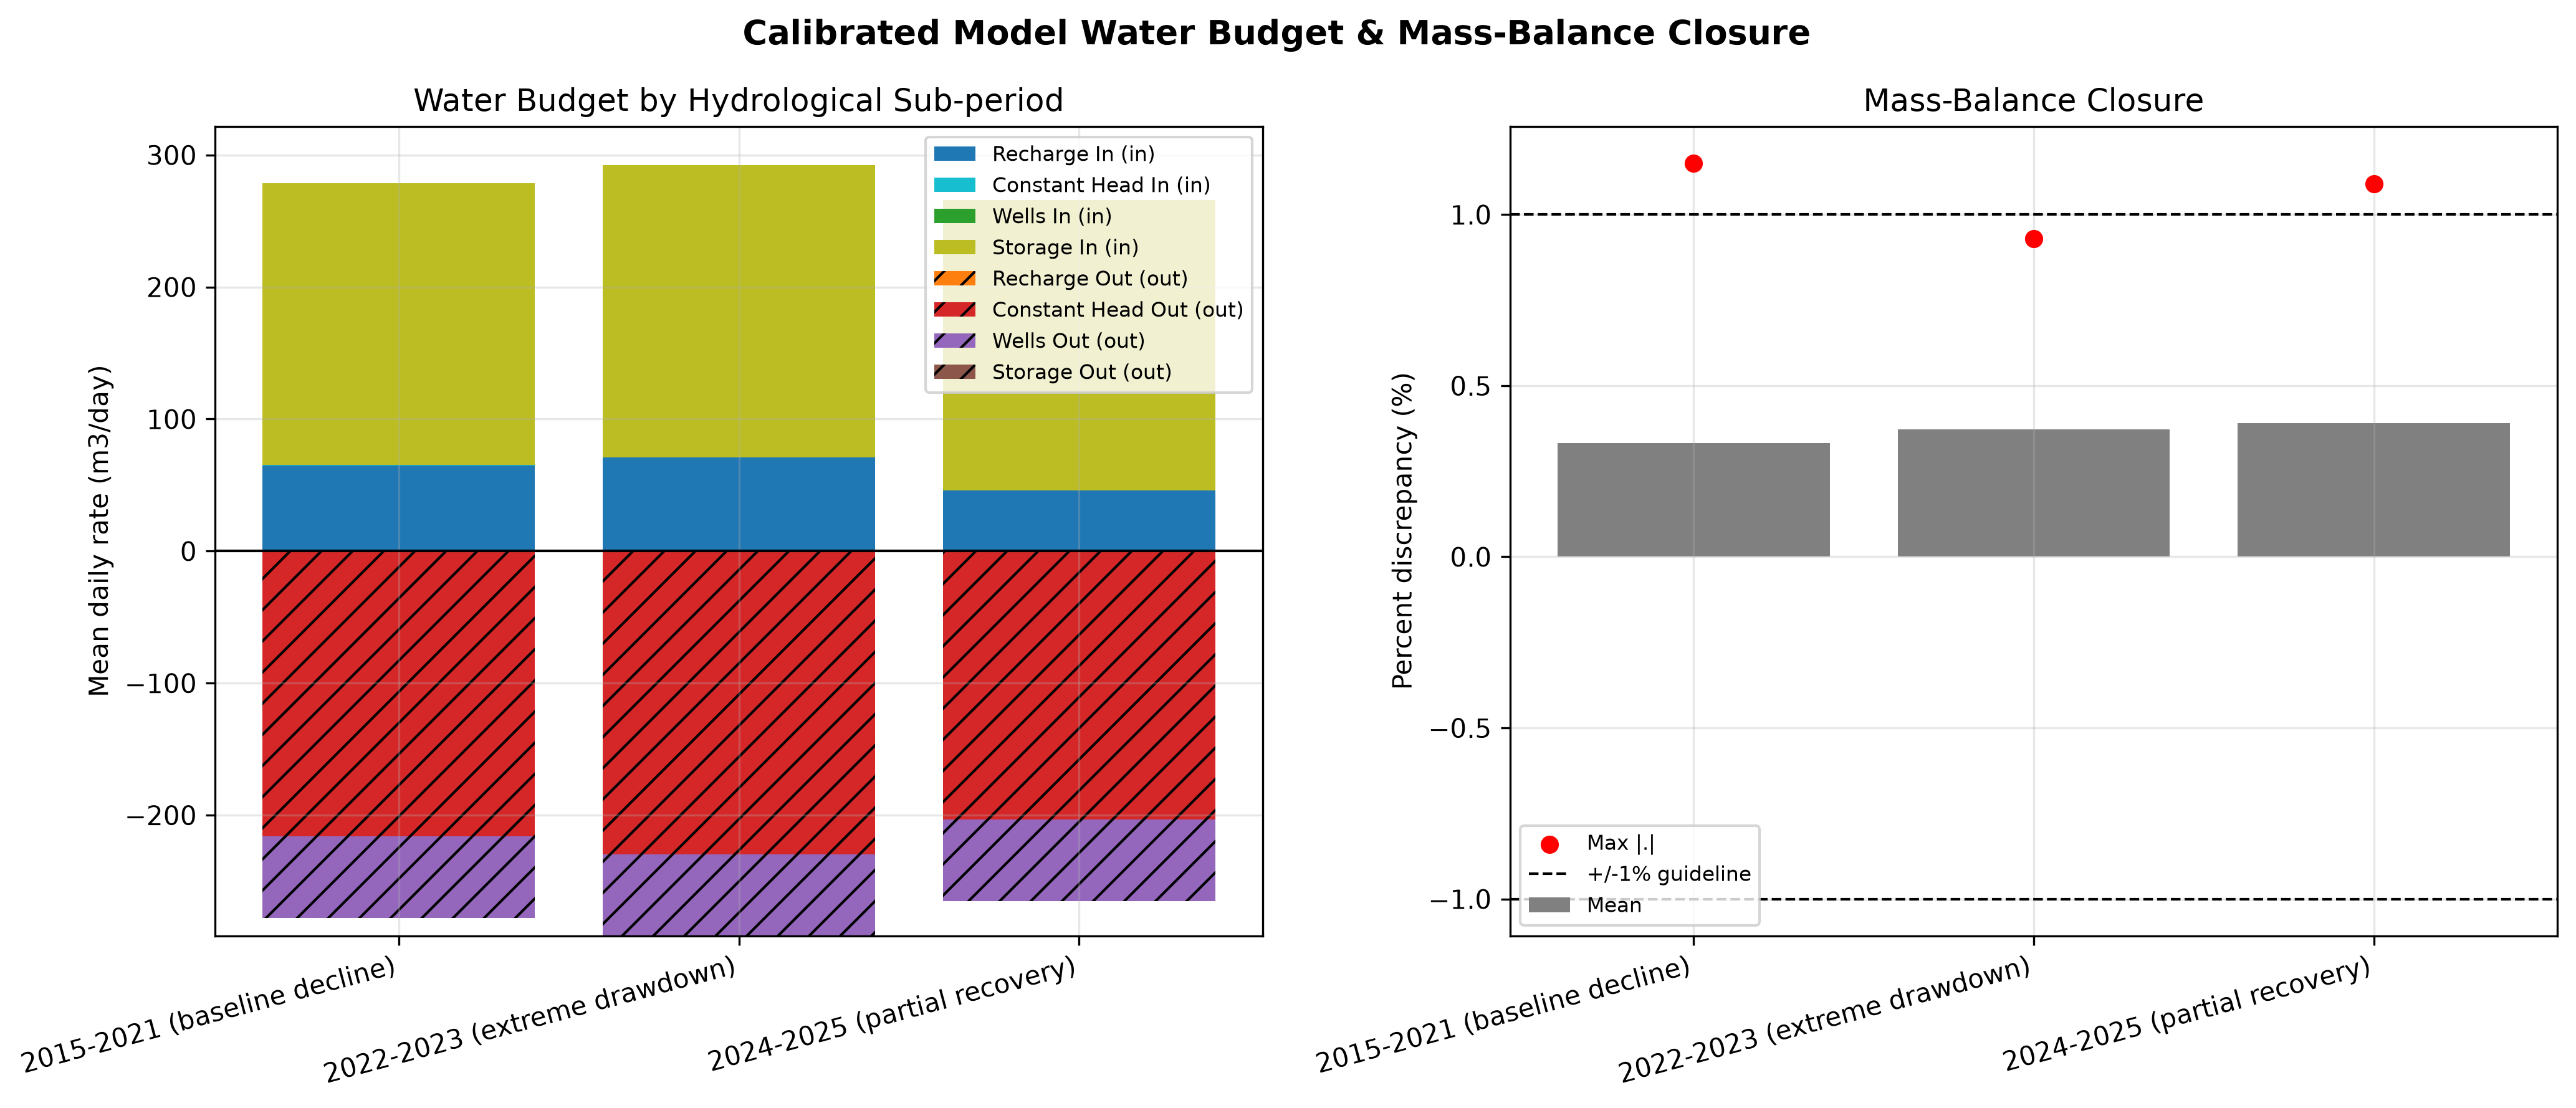

The file beside this chart, header and first rows:
Sub-period, Stress periods, Start, End, Storage In, Constant Head In, Wells In, Recharge In, Storage Out, Constant Head Out, Wells Out, Recharge Out, Total In, Total Out, In - Out, Storage Change (Out-In), Mean % Discrepancy, Max |% Discrepancy|
2015-2021 (baseline decline), 84, 2015-01-04, 2021-12-01, 213.3, 0.5598, 0.0, 64.8, 0.0, 216, 61.71, 0.0, 278.6, 277.7, 0.9077, -213.3, 0.3324, 1.15
2022-2023 (extreme drawdown), 24, 2022-01-01, 2023-12-01, 221.5, 0.0, 0.0, 70.89, 0.0, 229.6, 61.71, 0.0, 292.4, 291.4, 1.064, -221.5, 0.3729, 0.93
2024-2025 (partial recovery), 24, 2024-01-01, 2025-12-01, 220.2, 0.0, 0.0, 45.96, 0.0, 203.4, 61.71, 0.0, 266.1, 265.1, 1.003, -220.2, 0.3904, 1.09
Full record (2015-2025), 132, 2015-01-04, 2025-12-01, 216, 0.3563, 0.0, 62.48, 0.0, 216.2, 61.71, 0.0, 278.9, 277.9, 0.9533, -216, 0.3503, 1.15
